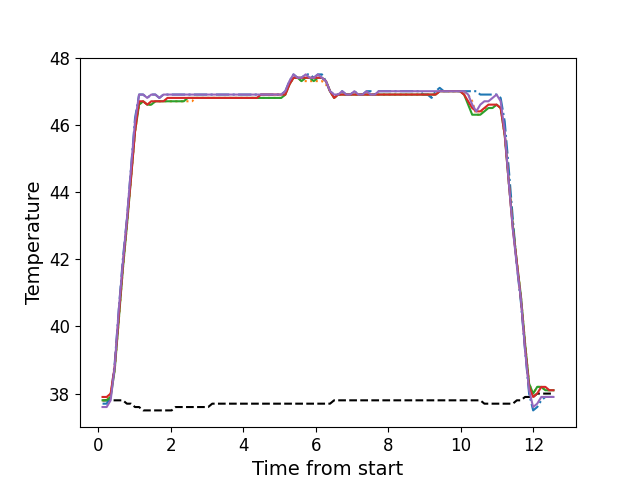

Data behind this chart, as committed beside it:
, times, neutral, z1, z2, z3, z4, z5
0, 0.1166, 37.8, 37.7, 37.8, 37.8, 37.9, 37.6
1, 0.2303, 37.8, 37.7, 37.8, 37.8, 37.9, 37.6
2, 0.3402, 37.8, 37.9, 38.0, 37.9, 38.0, 37.8
3, 0.4518, 37.8, 38.9, 38.7, 38.7, 38.8, 38.8
4, 0.5647, 37.8, 40.5, 40.2, 40.2, 40.3, 40.5
5, 0.6764, 37.8, 42.0, 41.7, 41.7, 41.8, 41.9
6, 0.7885, 37.7, 43.2, 43.0, 43.0, 43.1, 43.2
7, 0.9011, 37.7, 44.7, 44.4, 44.4, 44.4, 44.7
8, 1.013, 37.6, 46.2, 45.8, 45.8, 45.8, 46.1
9, 1.125, 37.6, 46.9, 46.6, 46.6, 46.7, 46.9
10, 1.237, 37.5, 46.9, 46.7, 46.7, 46.7, 46.9
11, 1.348, 37.5, 46.8, 46.6, 46.6, 46.6, 46.8
12, 1.461, 37.5, 46.9, 46.6, 46.6, 46.7, 46.9
13, 1.573, 37.5, 46.9, 46.7, 46.7, 46.7, 46.9
14, 1.685, 37.5, 46.8, 46.7, 46.7, 46.7, 46.8
15, 1.797, 37.5, 46.9, 46.7, 46.7, 46.7, 46.9
16, 1.908, 37.5, 46.9, 46.7, 46.7, 46.8, 46.9
17, 2.021, 37.5, 46.9, 46.7, 46.7, 46.8, 46.9
18, 2.134, 37.6, 46.9, 46.7, 46.7, 46.8, 46.9
19, 2.246, 37.6, 46.9, 46.7, 46.7, 46.8, 46.9
20, 2.357, 37.6, 46.9, 46.7, 46.7, 46.8, 46.9
21, 2.469, 37.6, 46.9, 46.7, 46.8, 46.8, 46.9
22, 2.582, 37.6, 46.9, 46.7, 46.8, 46.8, 46.9
23, 2.694, 37.6, 46.9, 46.8, 46.8, 46.8, 46.9
24, 2.805, 37.6, 46.9, 46.8, 46.8, 46.8, 46.9
25, 2.918, 37.6, 46.9, 46.8, 46.8, 46.8, 46.9
26, 3.03, 37.6, 46.9, 46.8, 46.8, 46.8, 46.9
27, 3.142, 37.7, 46.9, 46.8, 46.8, 46.8, 46.9
28, 3.253, 37.7, 46.9, 46.8, 46.8, 46.8, 46.9
29, 3.366, 37.7, 46.9, 46.8, 46.8, 46.8, 46.9
30, 3.478, 37.7, 46.9, 46.8, 46.8, 46.8, 46.9
31, 3.59, 37.7, 46.9, 46.8, 46.8, 46.8, 46.9
32, 3.702, 37.7, 46.9, 46.8, 46.8, 46.8, 46.9
33, 3.815, 37.7, 46.9, 46.8, 46.8, 46.8, 46.9
34, 3.926, 37.7, 46.9, 46.8, 46.8, 46.8, 46.9
35, 4.038, 37.7, 46.9, 46.8, 46.8, 46.8, 46.9
36, 4.15, 37.7, 46.9, 46.8, 46.8, 46.8, 46.9
37, 4.263, 37.7, 46.9, 46.8, 46.8, 46.8, 46.9
38, 4.375, 37.7, 46.9, 46.8, 46.8, 46.8, 46.9
39, 4.486, 37.7, 46.9, 46.8, 46.8, 46.9, 46.9
40, 4.599, 37.7, 46.9, 46.8, 46.8, 46.9, 46.9
41, 4.711, 37.7, 46.9, 46.8, 46.8, 46.9, 46.9
42, 4.824, 37.7, 46.9, 46.8, 46.8, 46.9, 46.9
43, 4.935, 37.7, 46.9, 46.8, 46.8, 46.9, 46.9
44, 5.047, 37.7, 46.9, 46.8, 46.8, 46.9, 46.9
45, 5.159, 37.7, 47.0, 46.9, 46.9, 46.9, 47.0
46, 5.272, 37.7, 47.3, 47.2, 47.2, 47.2, 47.3
47, 5.383, 37.7, 47.5, 47.4, 47.4, 47.4, 47.5
48, 5.495, 37.7, 47.4, 47.4, 47.4, 47.4, 47.4
49, 5.607, 37.7, 47.4, 47.3, 47.3, 47.4, 47.4
50, 5.719, 37.7, 47.5, 47.3, 47.4, 47.4, 47.5
51, 5.831, 37.7, 47.5, 47.3, 47.4, 47.4, 47.4
52, 5.944, 37.7, 47.4, 47.3, 47.3, 47.4, 47.4
53, 6.055, 37.7, 47.5, 47.3, 47.4, 47.4, 47.5
54, 6.168, 37.7, 47.5, 47.3, 47.4, 47.4, 47.4
55, 6.28, 37.7, 47.3, 47.2, 47.3, 47.3, 47.3
56, 6.391, 37.7, 47.0, 47.0, 47.0, 47.0, 47.0
57, 6.504, 37.8, 46.9, 46.8, 46.8, 46.8, 46.9
58, 6.616, 37.8, 46.9, 46.9, 46.9, 46.9, 46.9
59, 6.727, 37.8, 47.0, 46.9, 46.9, 46.9, 47.0
... 52 more rows
